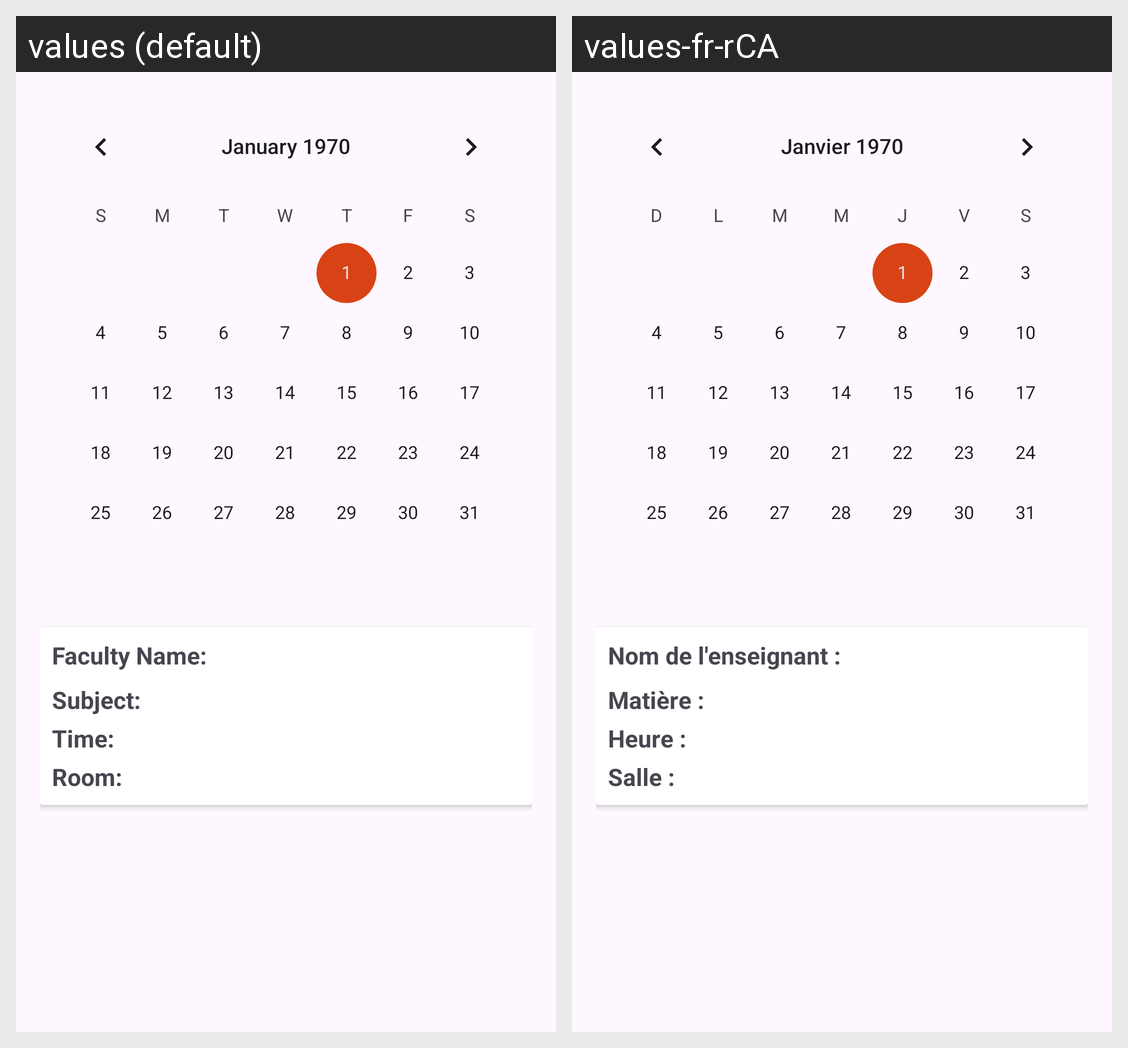

Translations of the strings shown on this Android screen, per locale in the grid:
Android screen res/layout/fragment_student_schedule.xml rendered under 2 locales, left to right: values (default), values-fr-rCA. Device: Nexus 5 (rendered at 1080×1920; each locale shown at half size, 540×960, under a caption strip naming it); theme Base.Theme.EduEase.
Strings drawn on this screen, with the default value and each locale's value (text and hints the layout hard-codes, and strings that could not be matched under every locale, appear in the picture but are not listed):

faculty_name
  values: Faculty Name:
  values-fr-rCA: Nom de l'enseignant :

subject
  values: Subject:
  values-fr-rCA: Matière :

time
  values: Time:
  values-fr-rCA: Heure :

room
  values: Room:
  values-fr-rCA: Salle :
